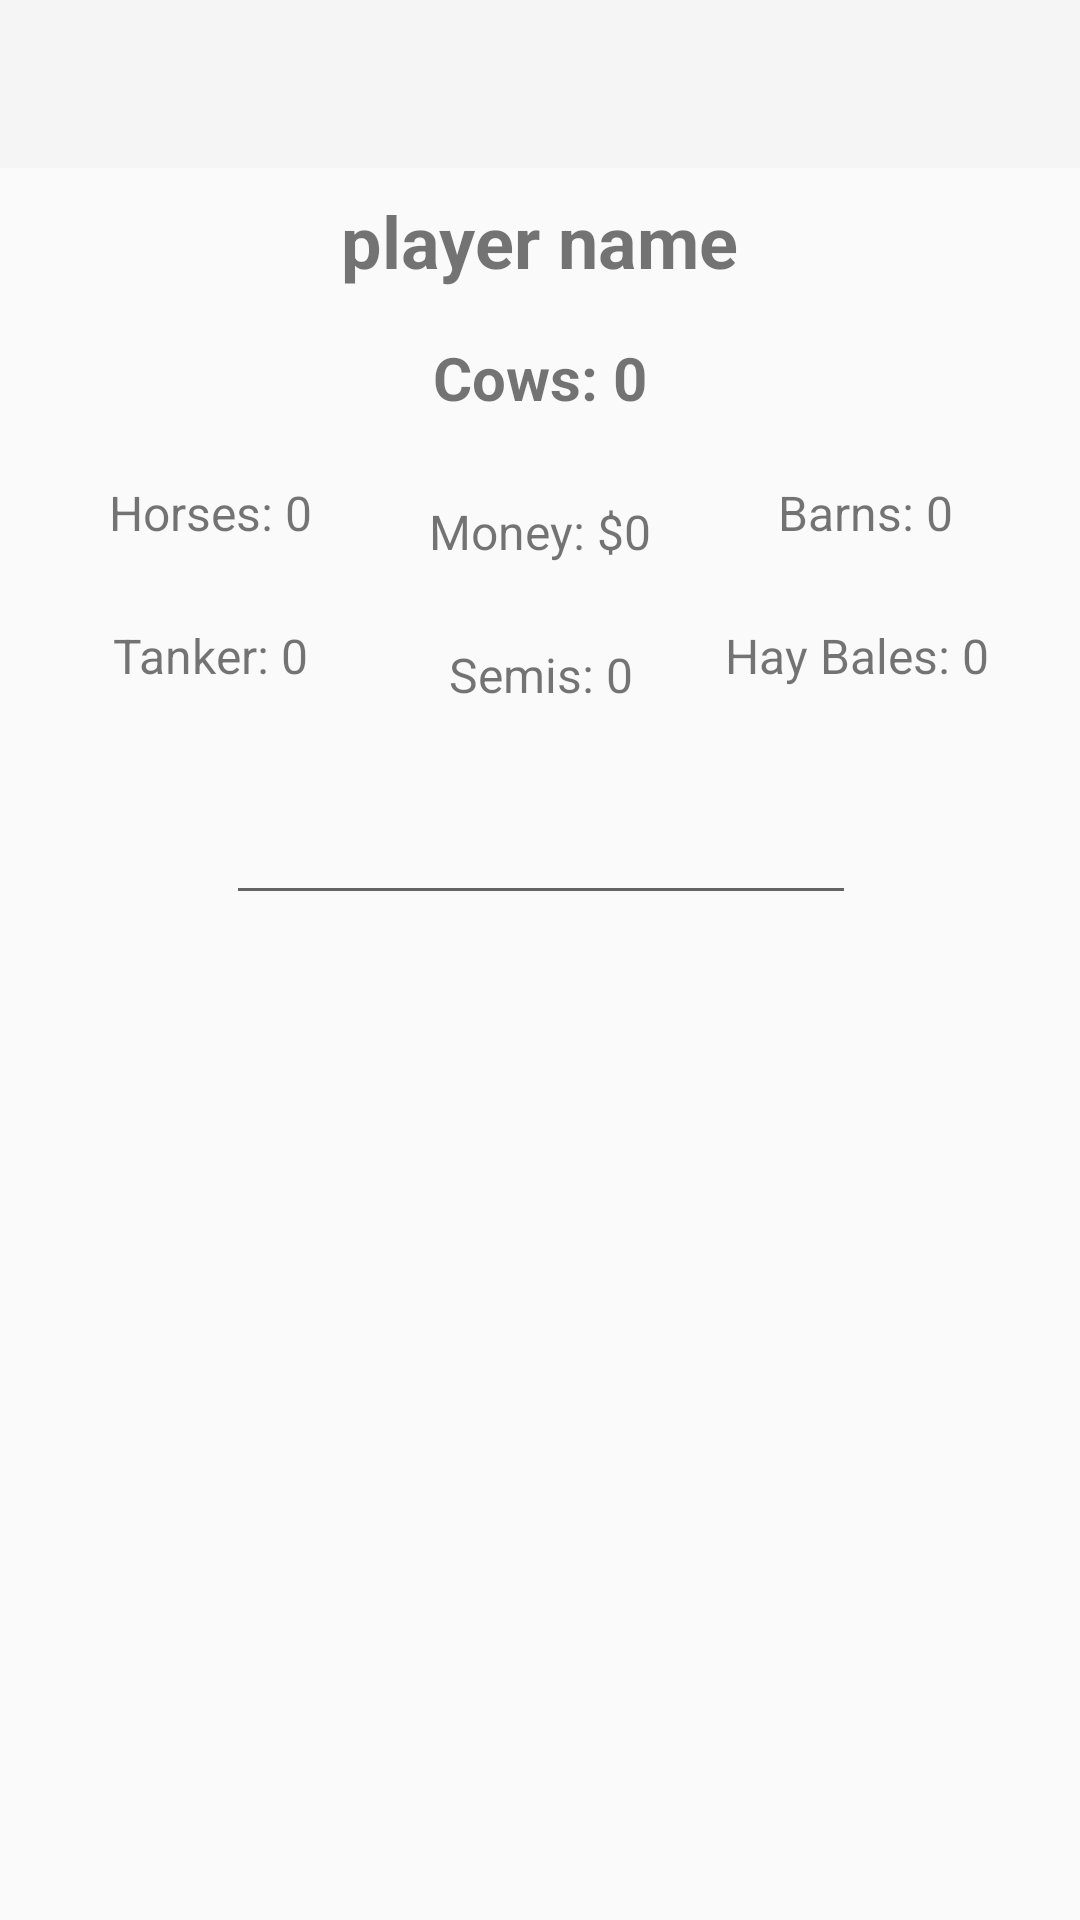

Android layout source for this screen:
<!-- AndroidManifest.xml: application theme Theme.AppCompat.Light -->
<!-- res/layout/activity_in_game.xml -->
<?xml version="1.0" encoding="utf-8"?>
<android.support.constraint.ConstraintLayout xmlns:android="http://schemas.android.com/apk/res/android"
    xmlns:app="http://schemas.android.com/apk/res-auto"
    xmlns:tools="http://schemas.android.com/tools"
    android:layout_width="match_parent"
    android:layout_height="match_parent"
    tools:context="com.example.maximus.cowpitalism.InGameActivity">

    <android.support.v7.widget.Toolbar
        android:id="@+id/toolbar"
        android:layout_width="0dp"
        android:layout_height="wrap_content"
        android:background="?attr/colorPrimary"
        app:layout_constraintHorizontal_bias="1.0"
        app:layout_constraintLeft_toLeftOf="parent"
        app:layout_constraintRight_toRightOf="parent"
        app:layout_constraintTop_toTopOf="parent"
        app:popupTheme="@style/AppTheme.PopupOverlay" />

    <TextView
        android:id="@+id/titleName"
        android:layout_width="wrap_content"
        android:layout_height="wrap_content"
        android:layout_marginLeft="8dp"
        android:layout_marginRight="8dp"
        android:layout_marginTop="8dp"
        android:text="player name"
        android:textSize="24sp"
        android:textStyle="bold"
        app:layout_constraintLeft_toLeftOf="parent"
        app:layout_constraintRight_toRightOf="parent"
        app:layout_constraintTop_toBottomOf="@+id/toolbar" />

    <TextView
        android:id="@+id/cowCount"
        android:layout_width="wrap_content"
        android:layout_height="wrap_content"
        android:text="Cows: 0"
        android:textSize="20sp"
        android:textStyle="bold"
        android:layout_marginTop="16dp"
        app:layout_constraintTop_toBottomOf="@+id/titleName"
        android:layout_marginRight="8dp"
        app:layout_constraintRight_toRightOf="parent"
        android:layout_marginLeft="8dp"
        app:layout_constraintLeft_toLeftOf="parent" />

    <TextView
        android:id="@+id/moneyCount"
        android:layout_width="wrap_content"
        android:layout_height="wrap_content"
        android:text="Money: $0"
        android:textSize="16sp"
        android:layout_marginTop="27dp"
        app:layout_constraintTop_toBottomOf="@+id/cowCount"
        android:layout_marginRight="8dp"
        app:layout_constraintRight_toRightOf="parent"
        android:layout_marginLeft="8dp"
        app:layout_constraintLeft_toLeftOf="parent" />

    <TextView
        android:id="@+id/barnCount"
        android:layout_width="wrap_content"
        android:layout_height="wrap_content"
        android:text="Barns: 0"
        android:textSize="16sp"
        app:layout_constraintLeft_toRightOf="@+id/moneyCount"
        android:layout_marginLeft="8dp"
        android:layout_marginRight="8dp"
        app:layout_constraintRight_toRightOf="parent"
        app:layout_constraintTop_toTopOf="parent"
        android:layout_marginTop="160dp" />

    <TextView
        android:id="@+id/horseCount"
        android:layout_width="wrap_content"
        android:layout_height="wrap_content"
        android:text="Horses: 0"
        android:textSize="16sp"
        android:layout_marginLeft="8dp"
        app:layout_constraintLeft_toLeftOf="parent"
        app:layout_constraintRight_toLeftOf="@+id/moneyCount"
        android:layout_marginRight="8dp"
        app:layout_constraintHorizontal_bias="0.479"
        app:layout_constraintTop_toTopOf="parent"
        android:layout_marginTop="160dp" />

    <TextView
        android:id="@+id/semiCount"
        android:layout_width="wrap_content"
        android:layout_height="wrap_content"
        android:text="Semis: 0"
        android:textSize="16sp"
        android:layout_marginTop="26dp"
        app:layout_constraintTop_toBottomOf="@+id/moneyCount"
        android:layout_marginRight="8dp"
        app:layout_constraintRight_toRightOf="parent"
        android:layout_marginLeft="8dp"
        app:layout_constraintLeft_toLeftOf="parent"
        app:layout_constraintHorizontal_bias="0.501" />

    <TextView
        android:id="@+id/tankerCount"
        android:layout_width="wrap_content"
        android:layout_height="wrap_content"
        android:text="Tanker: 0"
        android:textSize="16sp"
        android:layout_marginLeft="8dp"
        app:layout_constraintLeft_toLeftOf="parent"
        app:layout_constraintRight_toLeftOf="@+id/semiCount"
        android:layout_marginRight="8dp"
        android:layout_marginTop="26dp"
        app:layout_constraintTop_toBottomOf="@+id/horseCount"
        app:layout_constraintHorizontal_bias="0.432" />

    <TextView
        android:id="@+id/hayBaleCount"
        android:layout_width="wrap_content"
        android:layout_height="wrap_content"
        android:text="Hay Bales: 0"
        android:textSize="16sp"
        app:layout_constraintLeft_toRightOf="@+id/semiCount"
        android:layout_marginLeft="8dp"
        android:layout_marginTop="26dp"
        app:layout_constraintTop_toBottomOf="@+id/barnCount"
        android:layout_marginRight="8dp"
        app:layout_constraintRight_toRightOf="parent" />

    <EditText
        android:id="@+id/numberInput"
        android:layout_width="wrap_content"
        android:layout_height="wrap_content"
        android:ems="10"
        android:inputType="numberDecimal"
        android:layout_marginTop="28dp"
        app:layout_constraintTop_toBottomOf="@+id/semiCount"
        android:layout_marginRight="8dp"
        app:layout_constraintRight_toRightOf="parent"
        android:layout_marginLeft="8dp"
        app:layout_constraintLeft_toLeftOf="parent"
        app:layout_constraintHorizontal_bias="0.503" />


</android.support.constraint.ConstraintLayout>
<!-- resources referenced by this layout -->
<resources>
  <style name="AppTheme.PopupOverlay" parent="ThemeOverlay.AppCompat.Light" />
</resources>
